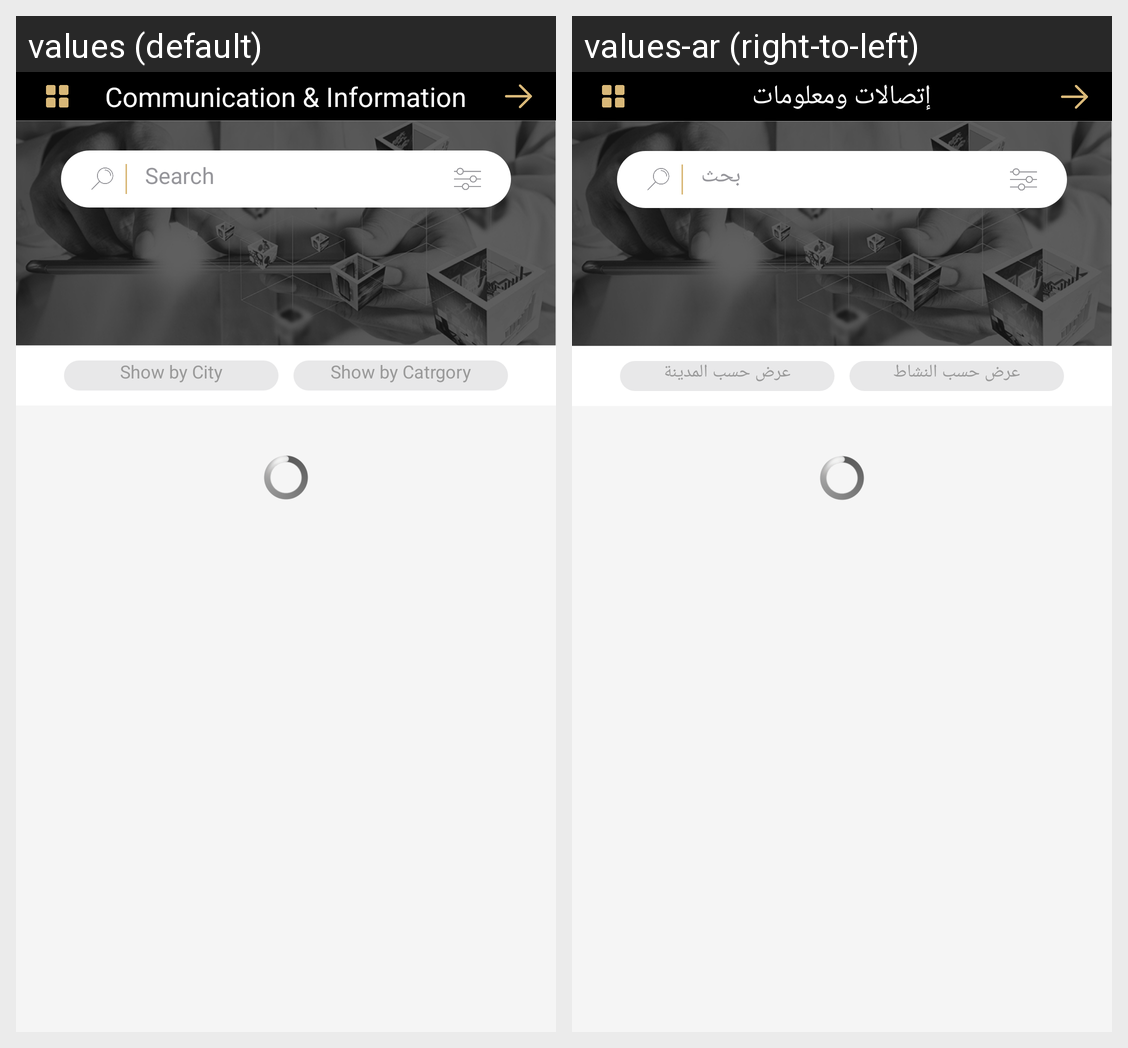

This grid shows one Android layout under two languages. Give, for every string resource on the screen, its name, the default text and each shown locale's text.
Android screen res/layout/fragment_companies.xml rendered under 2 locales, left to right: values (default), values-ar (right-to-left). Device: Nexus 5 (rendered at 1080×1920; each locale shown at half size, 540×960, under a caption strip naming it); theme AppTheme.
Strings drawn on this screen, with the default value and each locale's value (text and hints the layout hard-codes, and strings that could not be matched under every locale, appear in the picture but are not listed):

it
  values: Communication & Information
  values-ar: إتصالات ومعلومات

search
  values: Search
  values-ar: بحث

show_by_cat
  values: Show by Catrgory
  values-ar: عرض حسب النشاط

show_by_city
  values: Show by City
  values-ar: عرض حسب المدينة
